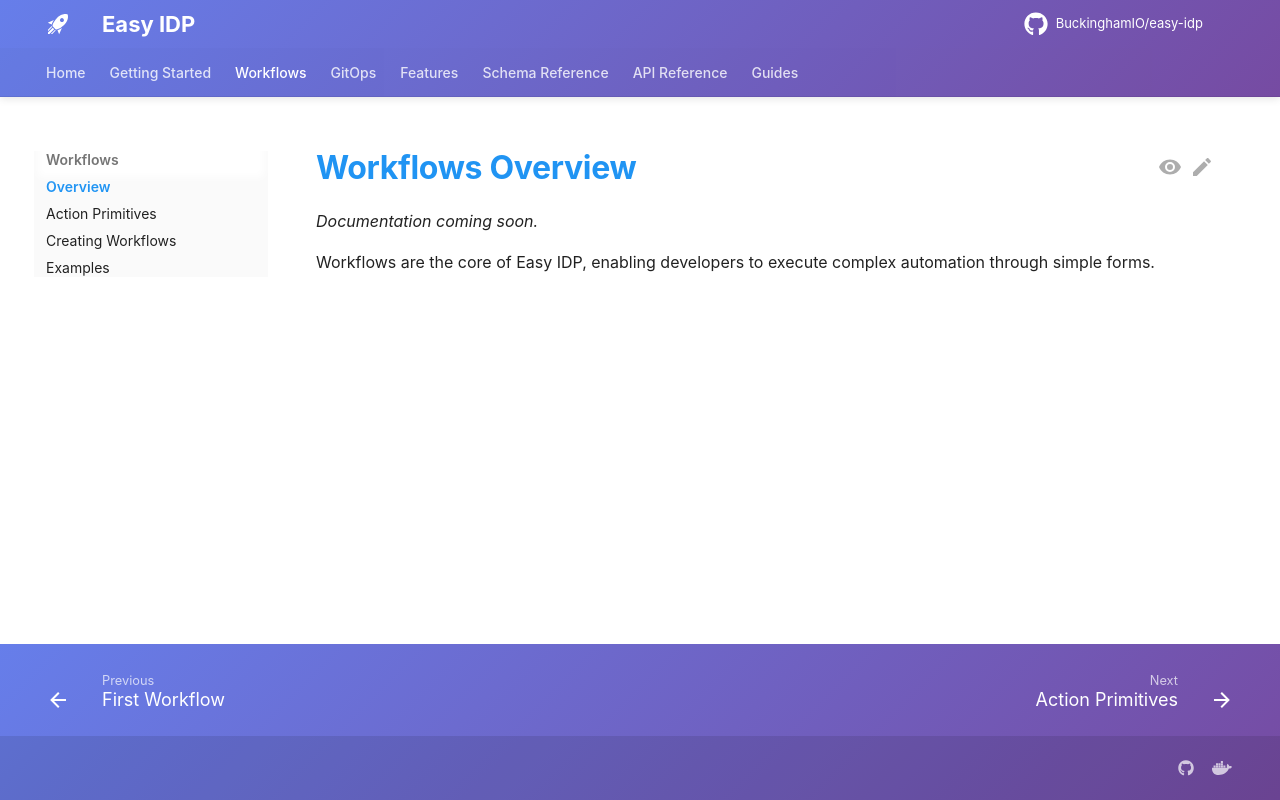

repository: BuckinghamIO/easy-idp-docs · page: workflows/overview/index.html · generator: mkdocs

# Workflows Overview

*Documentation coming soon.*

Workflows are the core of Easy IDP, enabling developers to execute complex automation through simple forms.
